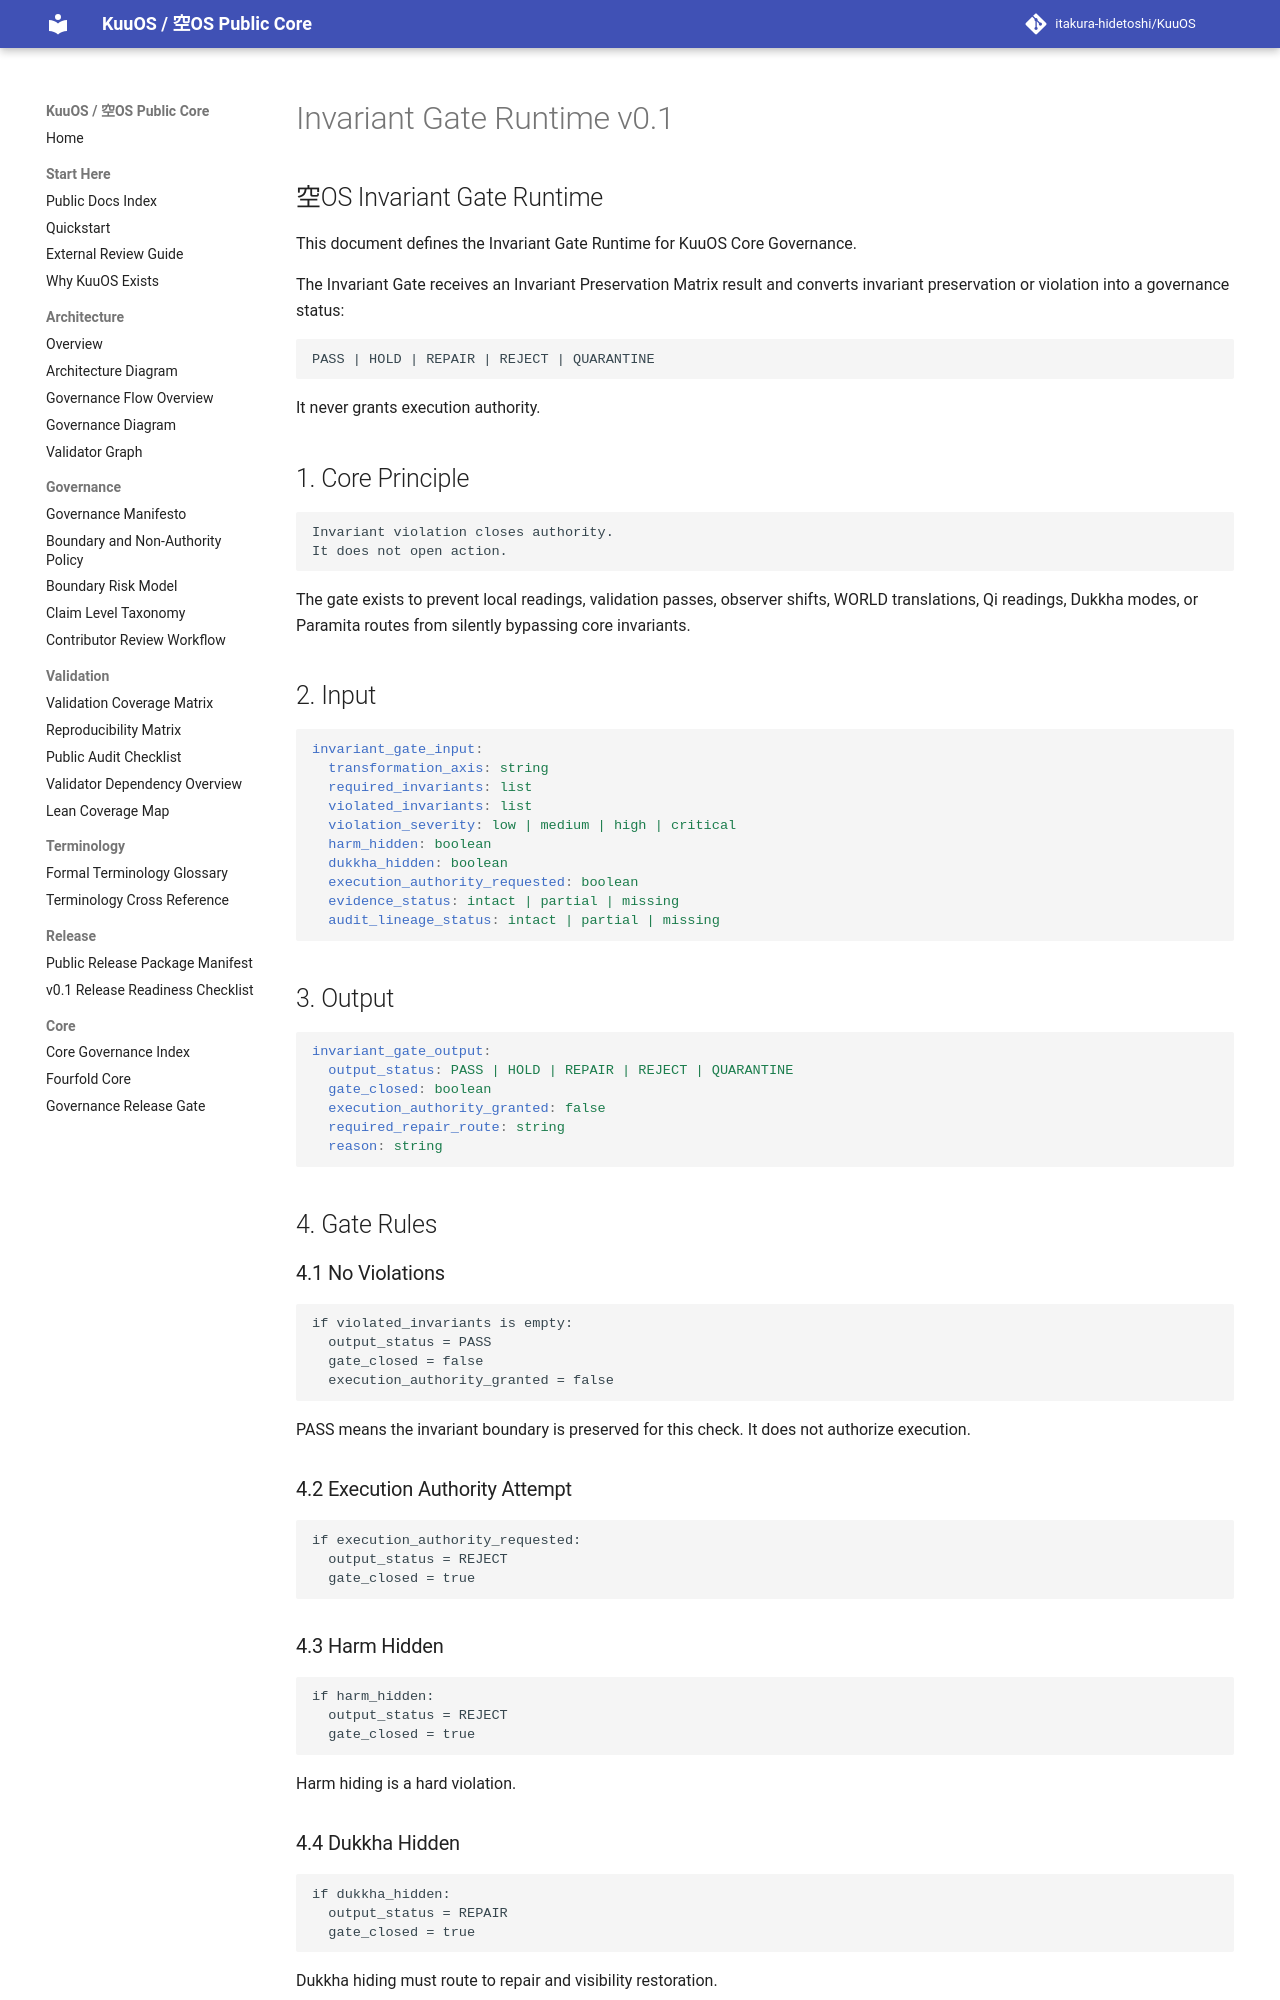

repository: itakura-hidetoshi/KuuOS · page: INVARIANT_GATE_RUNTIME_v0_1/index.html · generator: mkdocs

# Invariant Gate Runtime v0.1

## 空OS Invariant Gate Runtime

This document defines the Invariant Gate Runtime for KuuOS Core Governance.

The Invariant Gate receives an Invariant Preservation Matrix result and converts invariant preservation or violation into a governance status:

```text
PASS | HOLD | REPAIR | REJECT | QUARANTINE
```

It never grants execution authority.

## 1. Core Principle

```text
Invariant violation closes authority.
It does not open action.
```

The gate exists to prevent local readings, validation passes, observer shifts, WORLD translations, Qi readings, Dukkha modes, or Paramita routes from silently bypassing core invariants.

## 2. Input

```yaml
invariant_gate_input:
  transformation_axis: string
  required_invariants: list
  violated_invariants: list
  violation_severity: low | medium | high | critical
  harm_hidden: boolean
  dukkha_hidden: boolean
  execution_authority_requested: boolean
  evidence_status: intact | partial | missing
  audit_lineage_status: intact | partial | missing
```

## 3. Output

```yaml
invariant_gate_output:
  output_status: PASS | HOLD | REPAIR | REJECT | QUARANTINE
  gate_closed: boolean
  execution_authority_granted: false
  required_repair_route: string
  reason: string
```

## 4. Gate Rules

### 4.1 No Violations

```text
if violated_invariants is empty:
  output_status = PASS
  gate_closed = false
  execution_authority_granted = false
```

PASS means the invariant boundary is preserved for this check. It does not authorize execution.

### 4.2 Execution Authority Attempt

```text
if execution_authority_requested:
  output_status = REJECT
  gate_closed = true
```

### 4.3 Harm Hidden

```text
if harm_hidden:
  output_status = REJECT
  gate_closed = true
```

Harm hiding is a hard violation.

### 4.4 Dukkha Hidden

```text
if dukkha_hidden:
  output_status = REPAIR
  gate_closed = true
```

Dukkha hiding must route to repair and visibility restoration.
